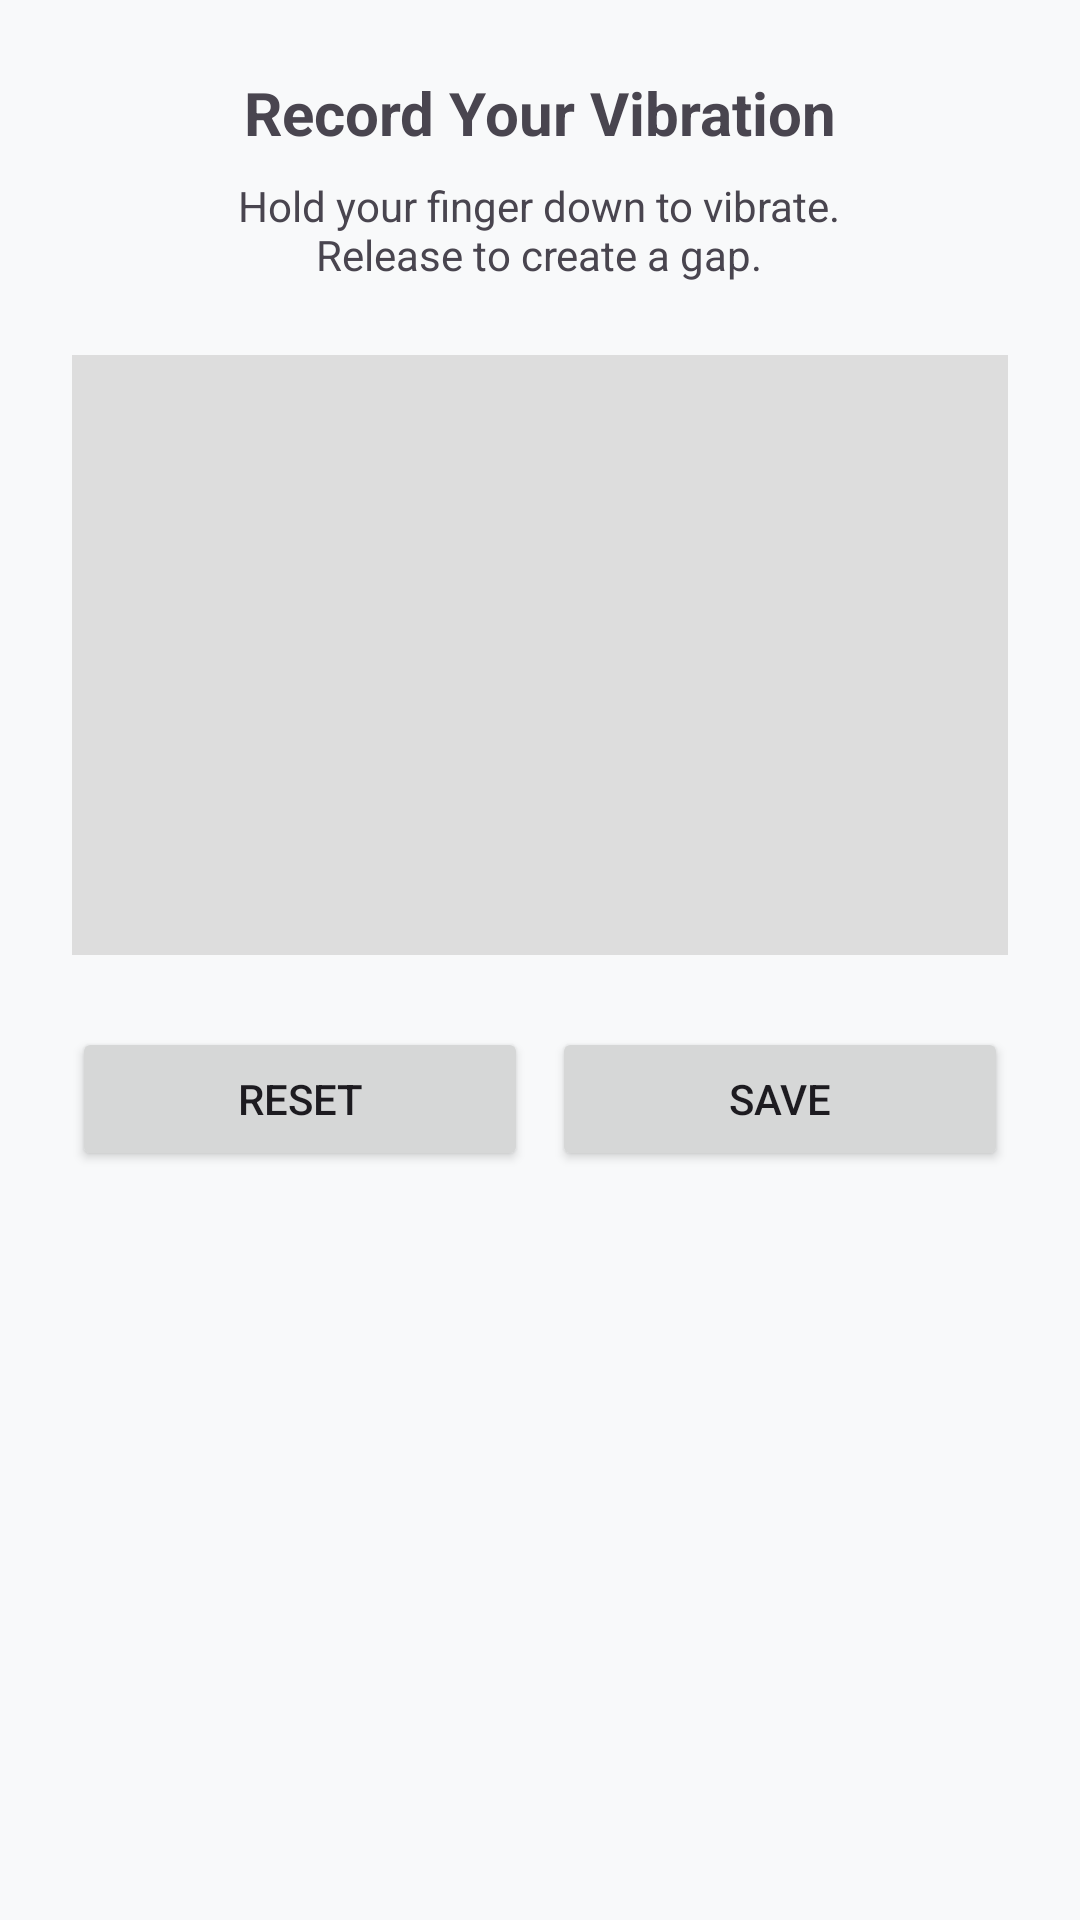

The Android layout XML behind this screen, and the referenced resources:
<!-- AndroidManifest.xml: application theme Theme.NotiFilter -->
<!-- res/layout/dialog_record_vibration.xml -->
<?xml version="1.0" encoding="utf-8"?>
<LinearLayout xmlns:android="http://schemas.android.com/apk/res/android"
    android:layout_width="match_parent"
    android:layout_height="wrap_content"
    android:orientation="vertical"
    android:padding="24dp"
    android:gravity="center_horizontal">

    <TextView
        android:layout_width="wrap_content"
        android:layout_height="wrap_content"
        android:text="@string/record_your_vibration"
        android:textSize="20sp"
        android:textStyle="bold"
        android:layout_marginBottom="8dp" />

    <TextView
        android:layout_width="wrap_content"
        android:layout_height="wrap_content"
        android:text="@string/record_vibration_hint"
        android:gravity="center"
        android:layout_marginBottom="24dp" />

    <View
        android:id="@+id/vibrationTouchArea"
        android:layout_width="match_parent"
        android:layout_height="200dp"
        android:background="#DDDDDD"
        android:contentDescription="@string/cd_vibration_touch_area" />

    <LinearLayout
        android:layout_width="match_parent"
        android:layout_height="wrap_content"
        android:orientation="horizontal"
        android:layout_marginTop="24dp">

        <Button
            android:id="@+id/btnResetRecording"
            android:layout_width="0dp"
            android:layout_height="wrap_content"
            android:layout_weight="1"
            android:text="@string/reset" />

        <Button
            android:id="@+id/btnSaveRecording"
            android:layout_width="0dp"
            android:layout_height="wrap_content"
            android:layout_weight="1"
            android:text="@string/save"
            android:layout_marginStart="8dp" />
    </LinearLayout>

</LinearLayout>
<!-- resources referenced by this layout -->
<resources>
  <string name="cd_vibration_touch_area">Touch area for recording vibration</string>
  <string name="record_vibration_hint">Hold your finger down to vibrate.\nRelease to create a gap.</string>
  <string name="record_your_vibration">Record Your Vibration</string>
  <string name="reset">Reset</string>
  <string name="save">Save</string>
  <style name="Theme.NotiFilter" parent="Theme.Material3.DayNight.NoActionBar">
          
          <item name="colorPrimary">@color/primary</item>
          <item name="colorOnPrimary">@color/on_primary</item>
          <item name="colorPrimaryContainer">@color/priority_glow</item>
          <item name="colorOnPrimaryContainer">@color/primary_variant</item>
  
          
          <item name="colorSecondary">@color/secondary</item>
          <item name="colorOnSecondary">@color/on_secondary</item>
  
          
          <item name="android:windowBackground">@color/background</item>
          <item name="colorSurface">@color/surface</item>
          <item name="colorOnSurface">@color/on_surface</item>
          <item name="colorOnSurfaceVariant">@color/on_surface_variant</item>
  
          
          <item name="android:statusBarColor">@color/primary</item>
          <item name="android:windowLightStatusBar" tools:targetApi="m">false</item>
          
          
          <item name="shapeAppearanceMediumComponent">@style/ShapeAppearance.App.MediumComponent</item>
      </style>
  <color name="primary">#3F51B5</color>
  <color name="on_primary">#FFFFFF</color>
  <color name="priority_glow">#E8EAF6</color>
  <color name="primary_variant">#303F9F</color>
  <color name="secondary">#03DAC6</color>
  <color name="on_secondary">#000000</color>
  <color name="background">#F8F9FA</color>
  <color name="surface">#FFFFFF</color>
  <color name="on_surface">#1C1B1F</color>
  <color name="on_surface_variant">#49454F</color>
  <style name="ShapeAppearance.App.MediumComponent" parent="ShapeAppearance.Material3.MediumComponent">
          <item name="cornerSize">16dp</item>
      </style>
</resources>
